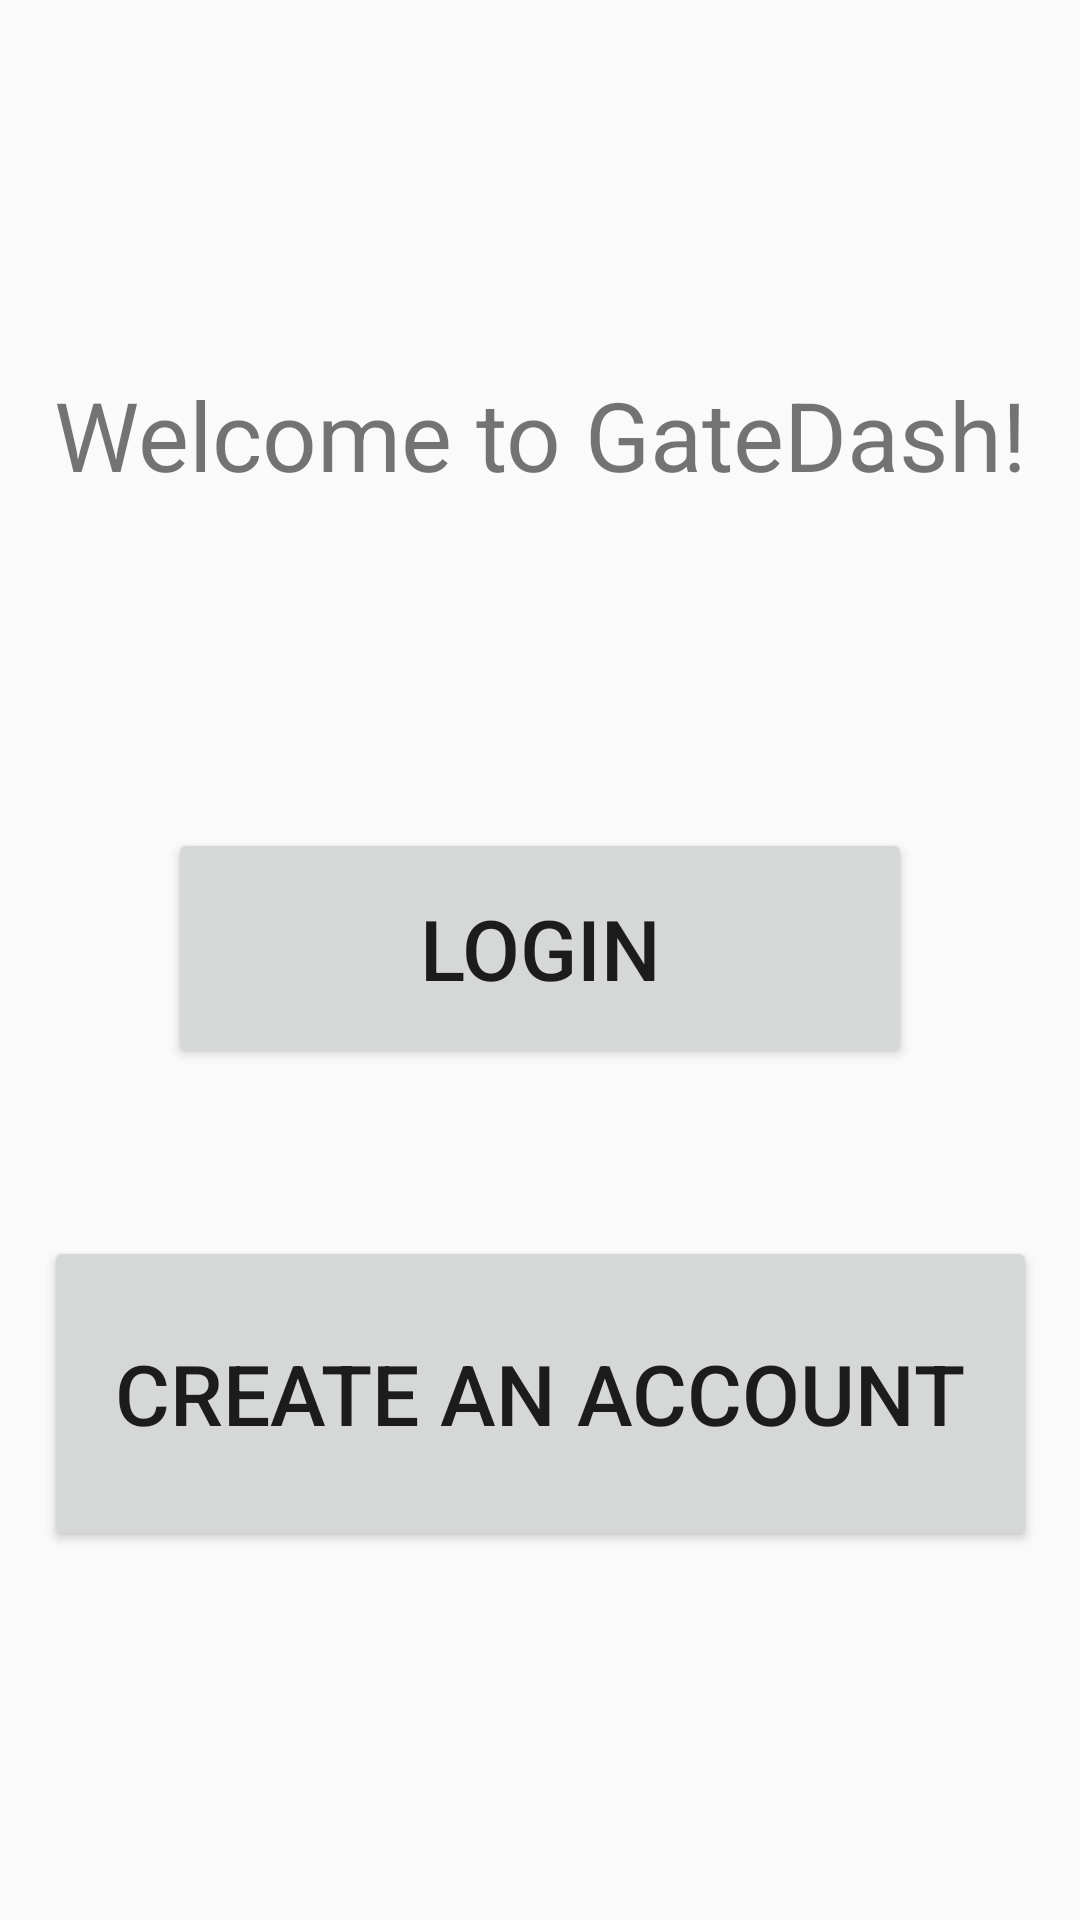

Here is an Android app screen rendered from its layout file. Give the layout XML and the strings, colors and styles it references.
<!-- AndroidManifest.xml: application theme Theme.AppCompat.DayNight.DarkActionBar -->
<!-- res/layout/activity_main.xml -->
<?xml version="1.0" encoding="utf-8"?>
<androidx.constraintlayout.widget.ConstraintLayout xmlns:android="http://schemas.android.com/apk/res/android"
    xmlns:app="http://schemas.android.com/apk/res-auto"
    xmlns:tools="http://schemas.android.com/tools"
    android:id="@+id/main"
    android:layout_width="match_parent"
    android:layout_height="match_parent"
    tools:context=".MainActivity">

    <TextView
        android:id="@+id/mainActivityTextView"
        android:layout_width="match_parent"
        android:layout_height="150dp"
        android:layout_marginTop="70dp"
        android:text="@string/welcome_to_gatedash"
        android:textSize="32sp"
        android:gravity="center"
        app:layout_constraintEnd_toEndOf="parent"
        app:layout_constraintStart_toStartOf="parent"
        app:layout_constraintTop_toTopOf="parent" />

    <Button
        android:id="@+id/mainActivity_LoginButton"
        android:layout_width="match_parent"
        android:layout_height="80dp"
        android:layout_margin="56dp"
        android:text="@string/mainActivityLogin"
        android:textSize="28sp"
        android:gravity="center"
        app:layout_constraintEnd_toEndOf="parent"
        app:layout_constraintStart_toStartOf="parent"
        app:layout_constraintTop_toBottomOf="@id/mainActivityTextView" />

    <Button
        android:id="@+id/mainActivity_SignupButton"
        android:layout_width="331dp"
        android:layout_height="105dp"
        android:layout_margin="56dp"
        android:gravity="center"
        android:text="@string/create_an_account"
        android:textSize="28sp"
        app:layout_constraintEnd_toEndOf="parent"
        app:layout_constraintStart_toStartOf="parent"
        app:layout_constraintTop_toBottomOf="@id/mainActivity_LoginButton" />


</androidx.constraintlayout.widget.ConstraintLayout>
<!-- resources referenced by this layout -->
<resources>
  <string name="create_an_account">Create an account</string>
  <string name="mainActivityLogin">Login</string>
  <string name="welcome_to_gatedash">Welcome to GateDash!</string>
</resources>
